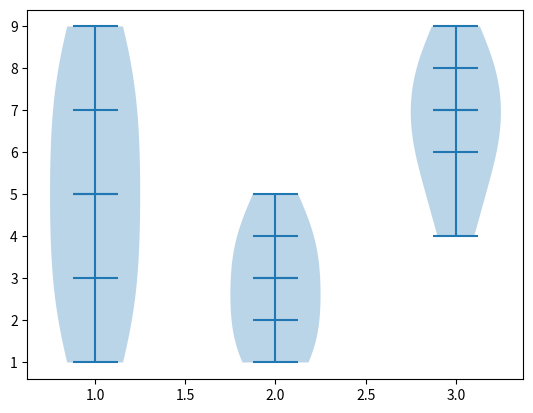

Reproduce this figure in Python.
# violinplot

"""

In a violin plot, quantiles represent the statistical distribution of the data.
Quantiles are points that divide a dataset into equal-sized continuous subsets.
In a violin plot, the quantiles are typically displayed as horizontal lines
within the "violin" shape, providing insights into the distribution's
characteristics such as the median, quartiles, or any other specified quantiles.

"""
import statistics
from matplotlib import pyplot as py

first=[1,2,3,4,5,6,7,8,9]
second=[1,2,3,4,5,4,3,2,1]
third=[6,7,8,9,8,7,6,5,4]

data=list([first,second,third])
# try quantiles=[[0.25,0.5],[0.25,0.5,0.75],[0.25,0.5,0.75]
# try quantiles=[[0.5],[0.25,0.5,0.75],[0.25,0.5,0.75]
    # and so on....
py.violinplot(data,showmedians=True,quantiles=[[0.25,0.5,0.75],[0.25,0.5,0.75],[0.25,0.5,0.75]])
#py.violinplot(data)
#print(py.violinplot.__doc__)
print(statistics.mean(first))
print(statistics.mean(second))
print(statistics.mean(third))
py.show()